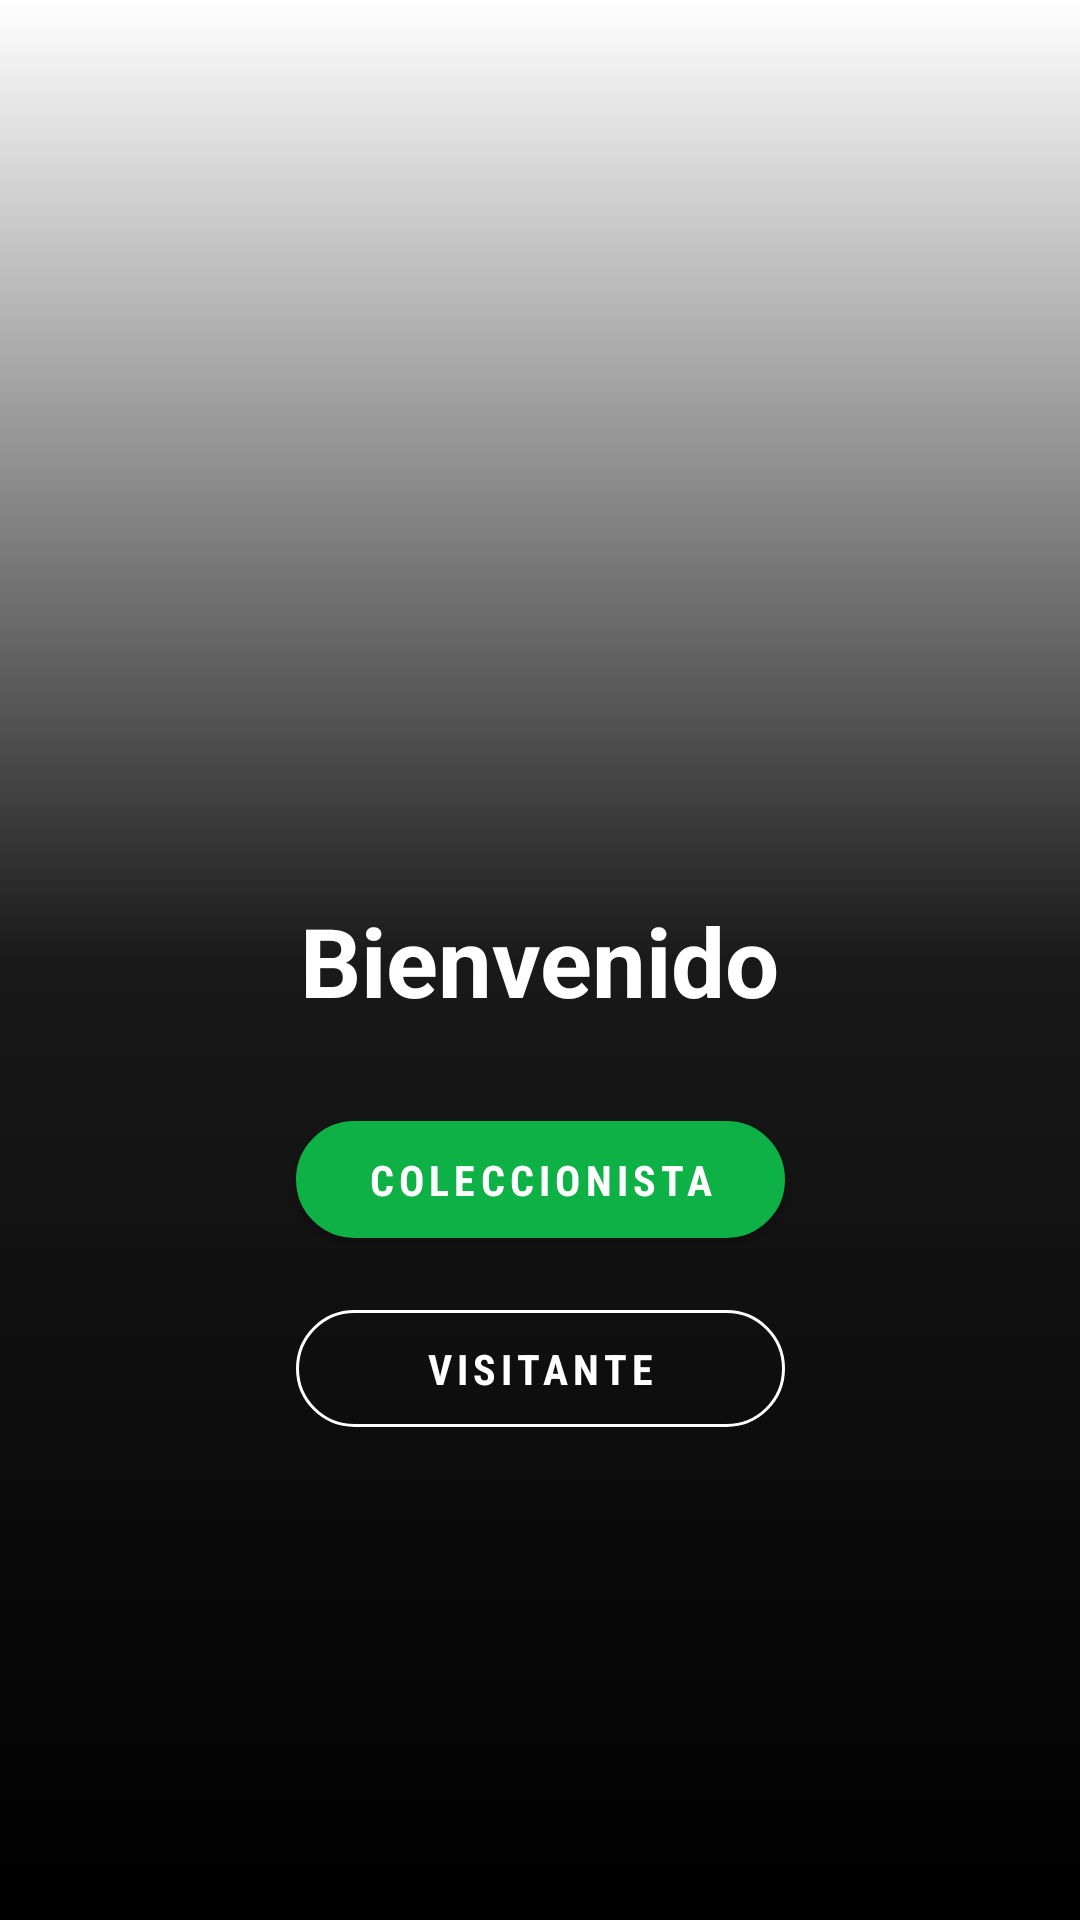

Reconstruct the res/layout file that produces this screen, plus the resources it refers to.
<!-- AndroidManifest.xml: activity theme SplashTheme -->
<!-- res/layout/activity_user_select.xml -->
<?xml version="1.0" encoding="utf-8"?>
<androidx.constraintlayout.widget.ConstraintLayout xmlns:android="http://schemas.android.com/apk/res/android"
    xmlns:app="http://schemas.android.com/apk/res-auto"
    android:id="@+id/main"
    android:layout_width="match_parent"
    android:layout_height="match_parent">

    <ImageView
        android:contentDescription="@string/ivMainBackground"
        android:scaleType="centerCrop"
        android:layout_width="match_parent"
        android:layout_height="match_parent"
        android:src="@drawable/background"
        android:foreground="@drawable/background_splash_gradient"/>

    <ImageView
        android:layout_width="match_parent"
        android:layout_height="match_parent"
        android:contentDescription="@string/ivGradient"
        android:src="@drawable/background_splash_gradient"/>


    <TextView
        android:id="@+id/title_welcome"
        app:layout_constraintTop_toTopOf="parent"
        app:layout_constraintBottom_toBottomOf="parent"
        app:layout_constraintStart_toStartOf="parent"
        app:layout_constraintEnd_toEndOf="parent"
        android:textColor="@color/white"
        android:textStyle="bold"
        android:textSize="32sp"
        android:layout_width="wrap_content"
        android:layout_height="wrap_content"
        android:text="@string/title_welcome" />

    <android.widget.Button
        android:focusable="true"
        android:foreground="?attr/selectableItemBackground"
        android:clickable="true"
        android:layout_marginTop="32dp"
        android:id="@+id/button_collectors"
        app:layout_constraintTop_toBottomOf="@+id/title_welcome"
        app:layout_constraintStart_toStartOf="parent"
        app:layout_constraintEnd_toEndOf="parent"
        android:background="@drawable/main_button_background"
        style="@style/MainButtonStyle"
        android:text="@string/button_collectors"/>

    <android.widget.Button
        android:focusable="true"
        android:foreground="?attr/selectableItemBackground"
        android:clickable="true"
        android:layout_marginTop="24dp"
        android:id="@+id/button_visitors"
        app:layout_constraintTop_toBottomOf="@+id/button_collectors"
        app:layout_constraintStart_toStartOf="parent"
        app:layout_constraintEnd_toEndOf="parent"
        android:background="@drawable/sec_button_background"
        style="@style/MainButtonStyle"
        android:text="@string/button_visitors"/>


</androidx.constraintlayout.widget.ConstraintLayout>
<!-- resources referenced by this layout -->
<resources>
  <color name="white">#FFFFFFFF</color>
  <!-- drawable background_splash_gradient (drawable) -->
  <selector xmlns:android="http://schemas.android.com/apk/res/android">
      <item>
          <shape>
              <gradient
                  android:angle="90"
                  android:startColor="@color/black"
                  android:centerColor="#E6000000"
                  android:type="linear"/>
          </shape>
      </item>
  </selector>
  <!-- drawable main_button_background (drawable) -->
  <?xml version="1.0" encoding="utf-8"?>
  <shape xmlns:android="http://schemas.android.com/apk/res/android"
      android:shape="rectangle">
      <stroke
          android:width="1dp"
          android:color="@color/green"/>
  
      <solid android:color="@color/green"/>
      <corners android:radius="20dp"/>
  
  
  </shape>
  <!-- drawable sec_button_background (drawable) -->
  <?xml version="1.0" encoding="utf-8"?>
  <shape xmlns:android="http://schemas.android.com/apk/res/android"
      android:shape="rectangle">
      <stroke
          android:width="1dp"
          android:color="@color/white"/>
  
      <solid android:color="@android:color/transparent"/>
      <corners android:radius="20dp"/>
  
  
  </shape>
  <string name="button_collectors">COLECCIONISTA</string>
  <string name="button_visitors">VISITANTE</string>
  <string name="ivGradient">Gradiente</string>
  <string name="ivMainBackground">Artista cantando</string>
  <string name="title_welcome">Bienvenido</string>
  <style name="MainButtonStyle" parent="android:Widget.Button">
          <item name="android:textColor">@android:color/white</item>
          <item name="android:textStyle">bold</item>
          <item name="android:layout_width">163dp</item>
          <item name="android:layout_height">39dp</item>
          <item name="android:fontFamily">sans-serif-condensed</item>
          <item name="android:letterSpacing">0.125</item>
      </style>
  <style name="SplashTheme" parent="Theme.Vinilos">
          <item name="android:windowFullscreen">true</item>
      </style>
  <color name="black">#FF000000</color>
  <color name="green">#0DB145</color>
  <style name="Theme.Vinilos" parent="Theme.MaterialComponents.DayNight.DarkActionBar">
          
          <item name="colorPrimary">@color/purple_500</item>
          <item name="colorPrimaryVariant">@color/purple_700</item>
          <item name="colorOnPrimary">@color/white</item>
          
          <item name="colorSecondary">@color/teal_200</item>
          <item name="colorSecondaryVariant">@color/teal_700</item>
          <item name="colorOnSecondary">@color/black</item>
          
          <item name="android:statusBarColor">?attr/colorPrimaryVariant</item>
          
          <item name="windowActionBar">false</item>
          <item name="windowNoTitle">true</item>
      </style>
  <color name="purple_500">#FF6200EE</color>
  <color name="purple_700">#0A0A0A</color>
  <color name="teal_200">#FF03DAC5</color>
  <color name="teal_700">#FF018786</color>
</resources>
